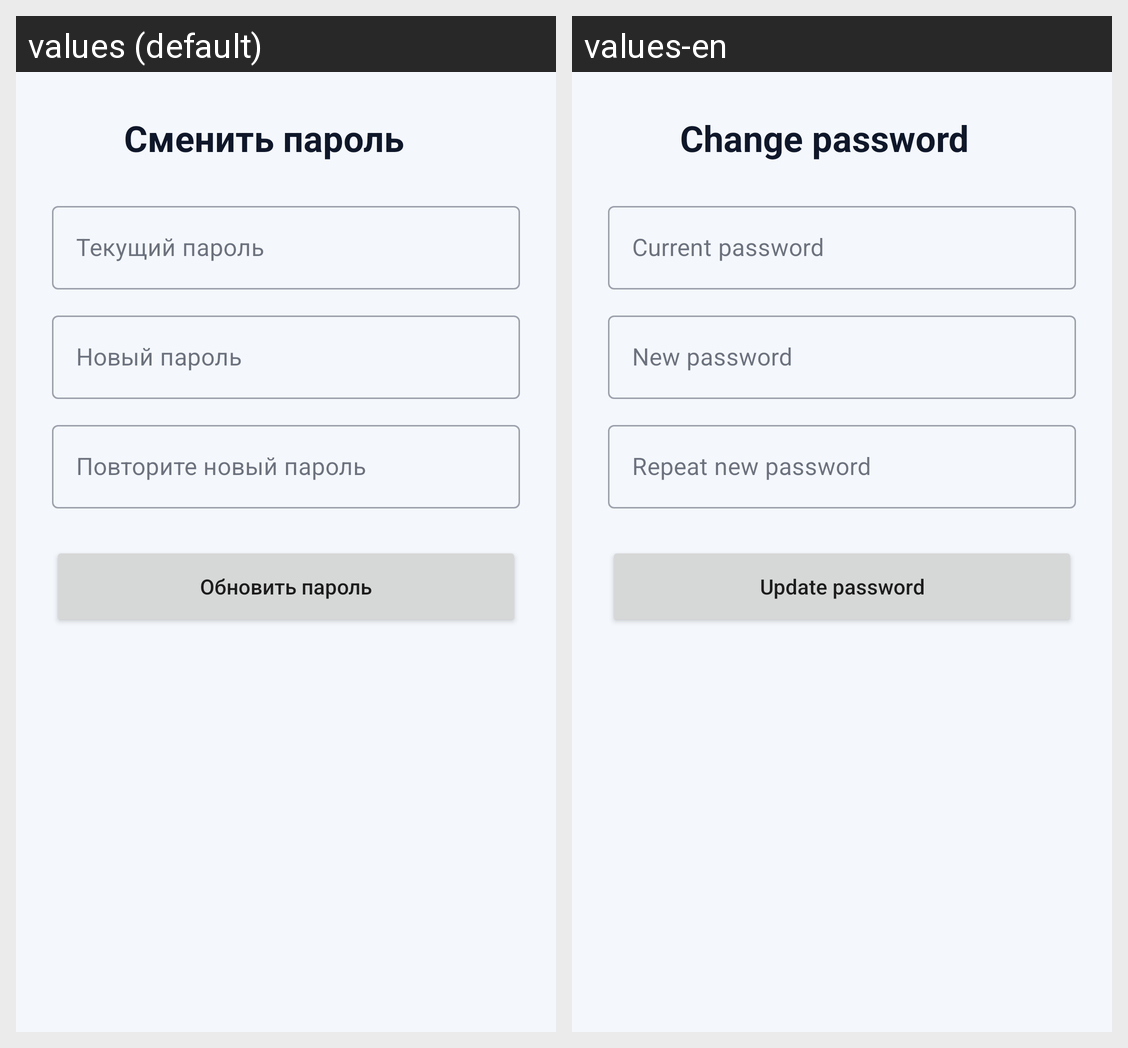

Locale-by-locale string values for the Android screen shown in this grid:
Android screen res/layout/activity_change_password.xml rendered under 2 locales, left to right: values (default), values-en. Device: Nexus 5 (rendered at 1080×1920; each locale shown at half size, 540×960, under a caption strip naming it); theme Theme.VacancyApp.
Strings drawn on this screen, with the default value and each locale's value (text and hints the layout hard-codes, and strings that could not be matched under every locale, appear in the picture but are not listed):

change_password_title
  values: Сменить пароль
  values-en: Change password

change_password_old_hint
  values: Текущий пароль
  values-en: Current password

change_password_new_hint
  values: Новый пароль
  values-en: New password

change_password_confirm_hint
  values: Повторите новый пароль
  values-en: Repeat new password

change_password_update_button
  values: Обновить пароль
  values-en: Update password
